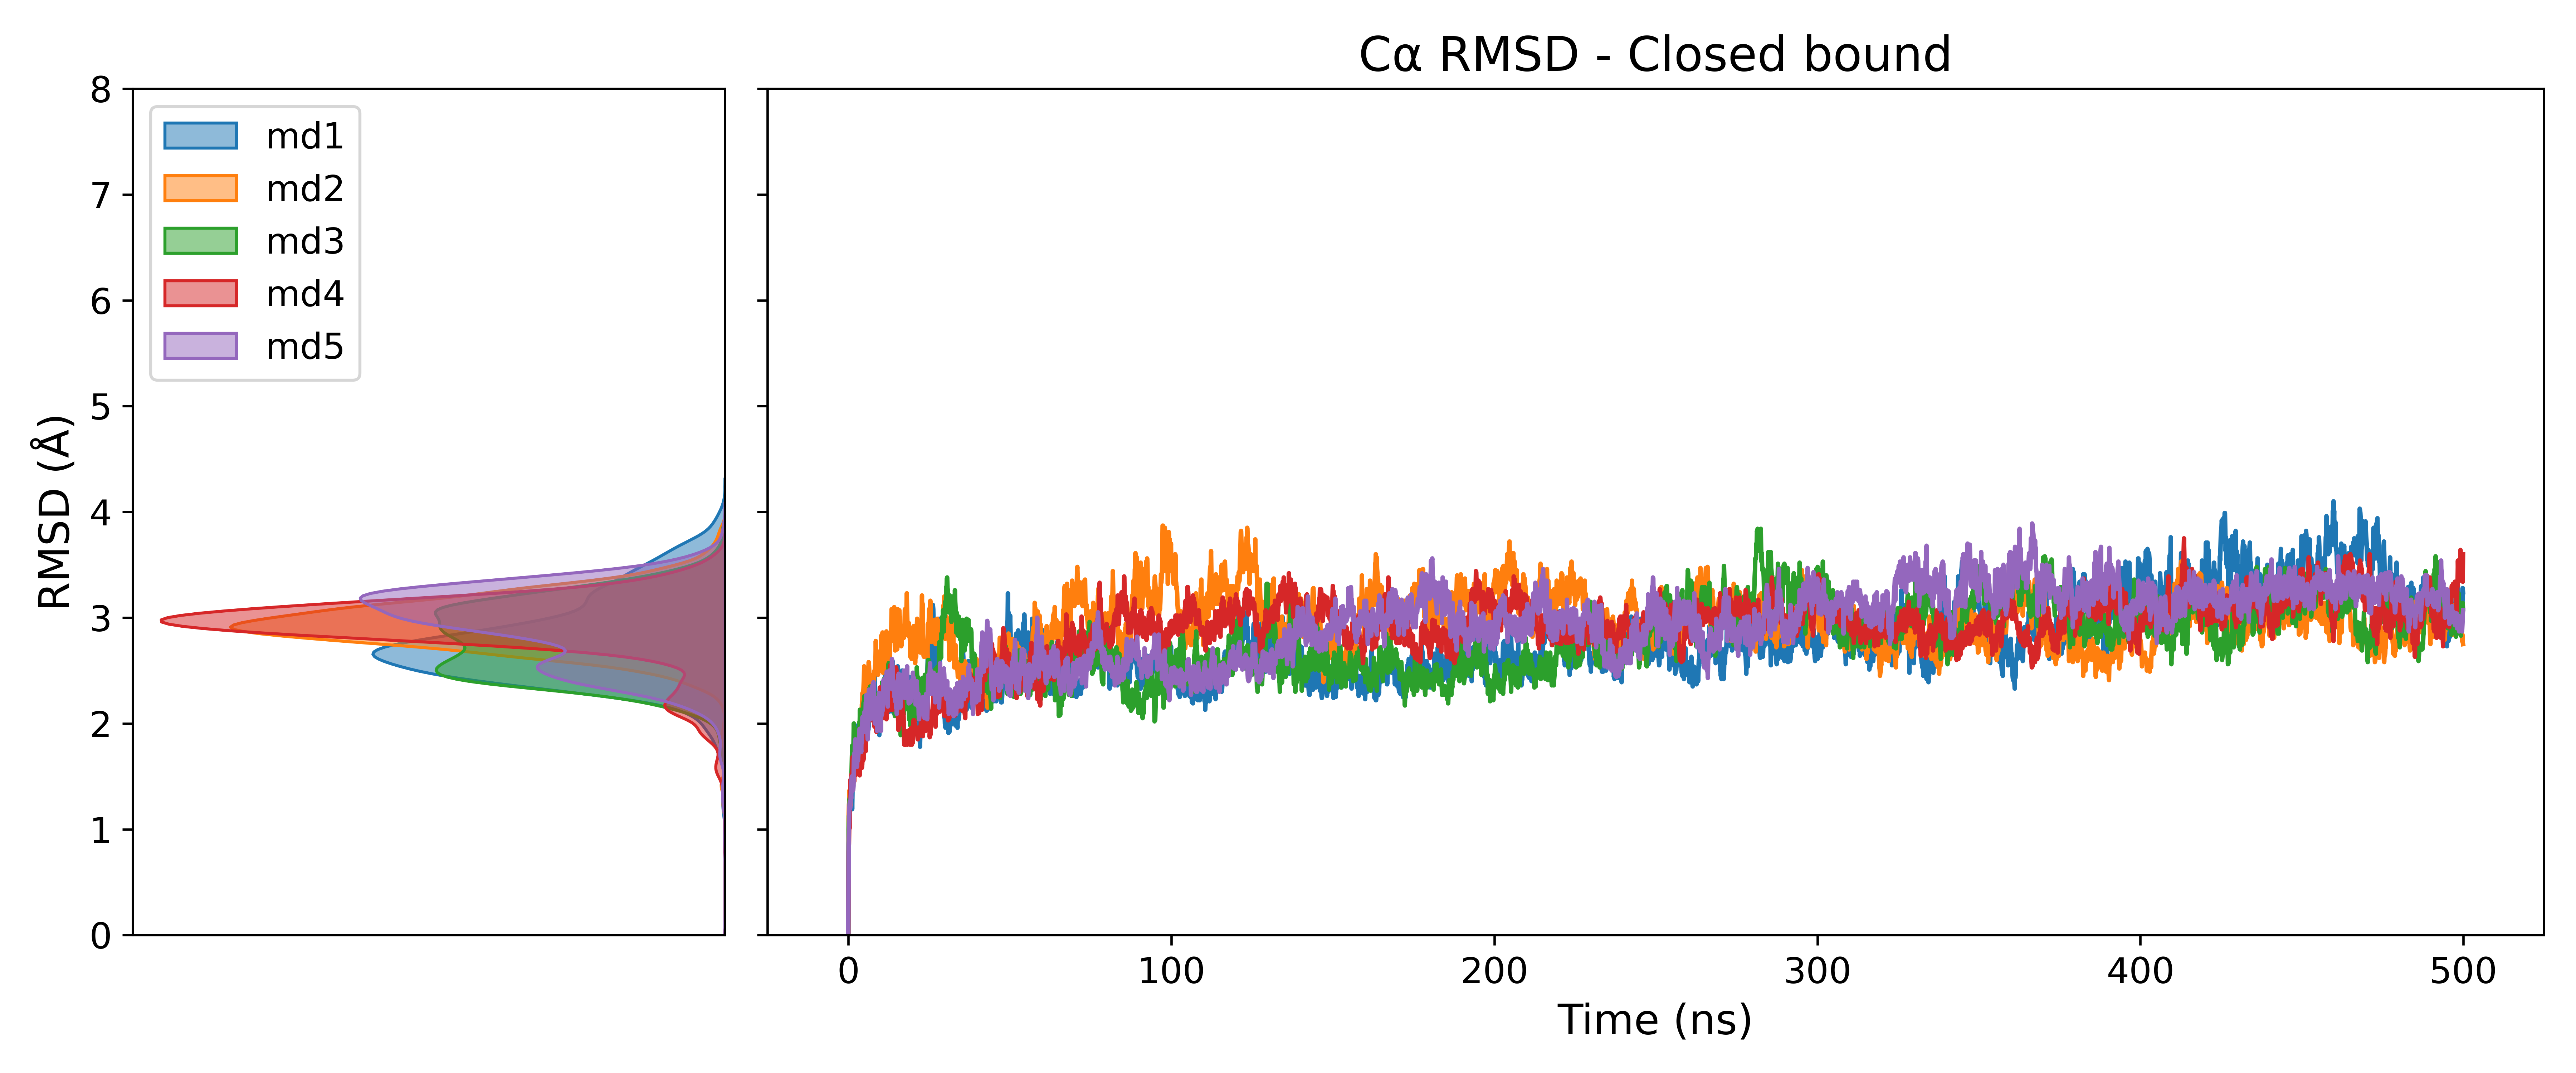

The table this chart was drawn from, first rows:
Time (ns)	RMSD_md1 (Å)	RMSD_md2 (Å)	RMSD_md3 (Å)	RMSD_md4 (Å)	RMSD_md5 (Å)
0.0	0.0	0.0	0.0	0.0	0.0
0.1	0.86	1.1	1.0	0.79	0.85
0.2	1.01	1.24	1.13	0.86	0.98
0.3	1.2	1.25	1.08	1.06	1.18
0.4	1.14	1.37	1.29	1.01	1.24
0.5	1.2	1.2	1.25	1.23	1.26
0.6	1.25	1.26	1.39	1.3	1.2
0.7	1.24	1.22	1.41	1.47	1.27
0.8	1.28	1.4	1.33	1.38	1.35
0.9	1.3	1.38	1.43	1.39	1.29
1.0	1.33	1.44	1.52	1.52	1.46
1.1	1.43	1.41	1.68	1.36	1.5
1.2	1.19	1.41	1.79	1.41	1.36
1.3	1.42	1.39	1.61	1.68	1.39
1.4	1.57	1.51	1.52	1.55	1.44
1.5	1.6	1.43	1.75	1.48	1.37
1.6	1.69	1.44	1.79	1.55	1.41
1.7	1.69	1.5	2.0	1.53	1.65
1.8	1.75	1.65	1.8	1.45	1.7
1.9	1.87	1.67	1.71	1.54	1.72
2.0	1.8	1.62	1.61	1.53	1.73
2.1	1.79	1.63	1.77	1.57	1.84
2.2	1.83	1.62	1.85	1.51	1.85
2.3	1.98	1.79	1.88	1.59	1.7
2.4	1.96	1.77	1.87	1.63	1.66
2.5	1.92	1.68	1.84	1.52	1.66
2.6	1.92	1.69	1.82	1.69	1.65
2.7	1.85	1.83	1.9	1.53	1.59
2.8	1.66	1.75	1.95	1.63	1.65
2.9	1.72	1.66	1.67	1.57	1.69
3.0	1.7	1.65	1.9	1.8	1.65
3.1	1.85	1.74	1.78	1.64	1.7
3.2	1.93	1.86	1.88	1.67	1.73
3.3	1.89	1.88	1.97	1.58	1.79
3.4	1.82	1.92	2.01	1.57	1.94
3.5	1.92	1.84	1.96	1.51	1.95
3.6	1.77	1.91	2.13	1.56	1.86
3.7	1.8	1.86	2.0	1.59	1.77
3.8	1.71	1.8	2.04	1.61	1.8
3.9	1.86	2.0	1.92	1.67	1.79
4.0	1.88	1.9	1.85	1.61	1.73
4.1	1.72	2.02	1.93	1.64	1.93
4.2	1.7	2.18	1.95	1.58	1.82
4.3	1.64	2.16	2.07	1.61	1.97
4.4	1.74	2.29	2.04	1.72	2.06
4.5	1.67	2.22	2.08	1.66	1.98
4.6	1.75	2.27	2.05	1.65	1.99
4.7	1.78	2.33	2.19	1.66	1.98
4.8	1.86	2.41	2.21	1.69	1.94
4.9	1.81	2.54	2.16	1.74	1.98
5.0	1.92	2.4	2.26	1.86	2.11
5.1	1.76	2.42	2.18	1.86	2.04
5.2	1.82	2.37	2.16	1.86	1.92
5.3	1.82	2.25	2.22	1.77	1.99
5.4	1.79	2.35	2.24	1.74	2.2
5.5	1.96	2.49	2.07	1.88	2.19
5.6	1.88	2.34	2.17	1.99	2.27
5.7	2.08	2.38	2.18	1.98	2.15
5.8	2.11	2.38	2.15	2.07	2.04
5.9	2.15	2.46	2.16	2.22	1.93
... 4,940 more rows
